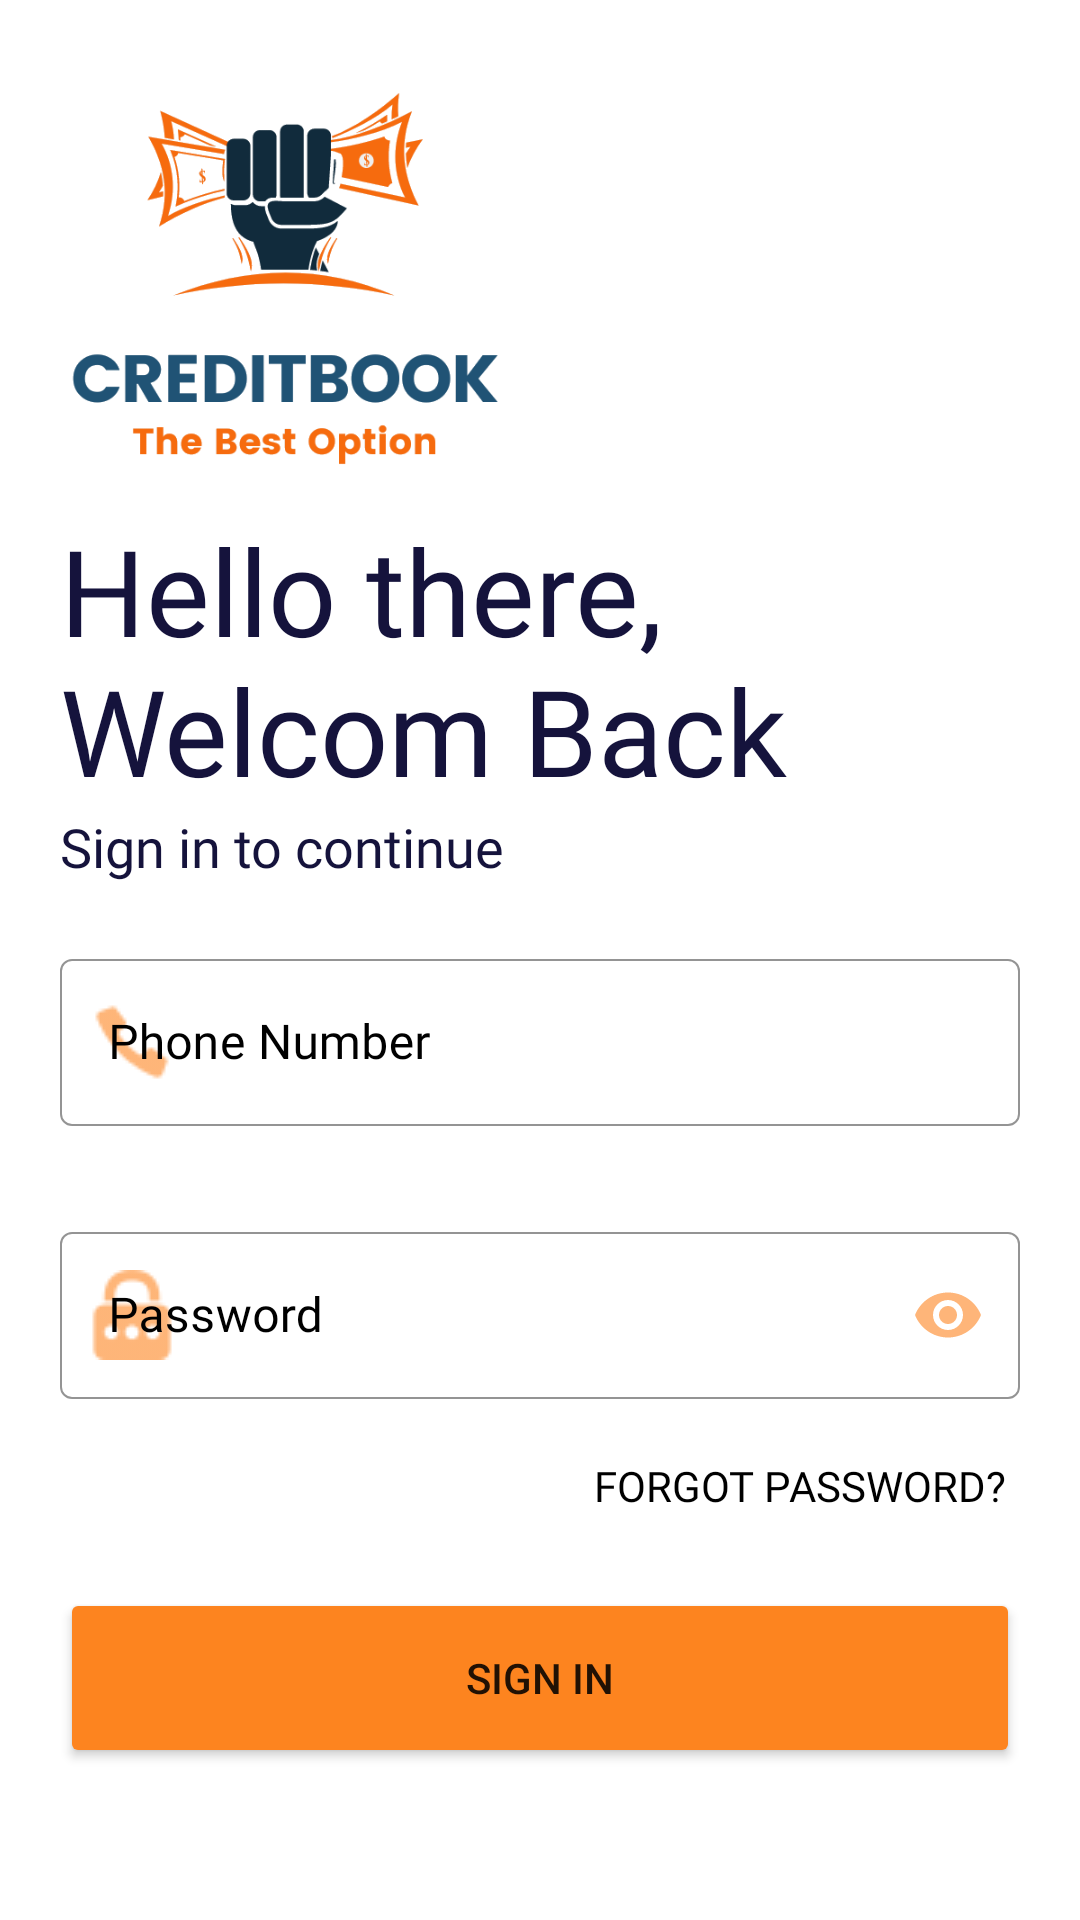

Produce the Android XML layout that renders to this screen, including the resource entries it uses.
<!-- AndroidManifest.xml: application theme Theme.CreditBook -->
<!-- res/layout/activity_login.xml -->
<?xml version="1.0" encoding="utf-8"?>
<LinearLayout xmlns:android="http://schemas.android.com/apk/res/android"
    xmlns:app="http://schemas.android.com/apk/res-auto"
    xmlns:tools="http://schemas.android.com/tools"
    android:layout_width="match_parent"
    android:layout_height="match_parent"
    android:background="@color/white"
    android:orientation="vertical"
    tools:context=".Activities.LoginActivity"
    android:padding="20dp">

    <ImageView
        android:id="@+id/logo"
        android:layout_width="150dp"
        android:layout_height="150dp"
        app:srcCompat="@drawable/app_logo"
        android:transitionName="logo_image"/>

    <TextView
        android:id="@+id/welcomText"
        android:layout_width="wrap_content"
        android:layout_height="wrap_content"
        android:fontFamily="@font/bungee"
        android:text="Hello there, Welcom Back"
        android:textColor="@color/DarkBlue"
        android:textSize="40sp"
        android:transitionName="logo_text"/>

    <TextView
        android:id="@+id/signinText"
        android:layout_width="wrap_content"
        android:layout_height="wrap_content"
        android:fontFamily="@font/antic"
        android:text="Sign in to continue"
        android:textColor="@color/DarkBlue"
        android:textSize="18sp"
        android:transitionName="sub_title"/>

    <LinearLayout
        android:layout_width="match_parent"
        android:layout_height="wrap_content"
        android:layout_marginTop="20dp"
        android:layout_marginBottom="20dp"
        android:orientation="vertical">


        <com.google.android.material.textfield.TextInputLayout
            android:id="@+id/telephone_login"
            style="@style/Widget.MaterialComponents.TextInputLayout.OutlinedBox"
            android:layout_width="match_parent"
            android:layout_height="wrap_content"
            android:hint="Phone Number"
            android:textColorHint="@color/black"
            app:boxStrokeColor="@color/Orange2"
            app:boxStrokeWidth="0.5dp"
            app:boxStrokeWidthFocused="0.5dp"
            app:endIconMode="clear_text"
            app:hintTextColor="@color/Orange2"
            app:prefixText="+212"
            app:startIconDrawable="@drawable/phone30"
            android:transitionName="phone">

            <com.google.android.material.textfield.TextInputEditText
                android:id="@+id/phone"
                android:layout_width="match_parent"
                android:layout_height="wrap_content"
                android:layout_marginTop="10dp"
                android:fontFamily="@font/cantora_one"
                android:inputType="phone"
                android:maxLength="10"
                android:shadowColor="@color/DarkBlue"
                android:textColor="@color/Orange2"
                tools:ignore="TouchTargetSizeCheck" />
        </com.google.android.material.textfield.TextInputLayout>

        <com.google.android.material.textfield.TextInputLayout
            android:id="@+id/newPassword"
            style="@style/Widget.MaterialComponents.TextInputLayout.OutlinedBox"
            android:layout_width="match_parent"
            android:layout_height="wrap_content"
            android:layout_marginTop="30dp"
            android:hint="Password"
            android:textColorHint="@color/black"
            app:boxStrokeColor="@color/Orange2"
            app:boxStrokeWidth="0.5dp"
            app:boxStrokeWidthFocused="0.5dp"
            app:endIconMode="password_toggle"
            app:hintTextColor="@color/Orange2"
            app:startIconDrawable="@drawable/password2"
            android:transitionName="password">

            <com.google.android.material.textfield.TextInputEditText
                android:layout_width="match_parent"
                android:layout_height="wrap_content"
                android:fontFamily="@font/cantora_one"
                android:inputType="textPassword"
                android:shadowColor="@color/DarkBlue"
                android:textColor="@color/Orange2"
                tools:ignore="TouchTargetSizeCheck" />
        </com.google.android.material.textfield.TextInputLayout>

        <Button
            android:id="@+id/forgotPass"
            android:layout_width="wrap_content"
            android:layout_height="wrap_content"
            android:layout_gravity="right"
            android:layout_margin="5dp"
            android:background="#00000000"
            android:elevation="0dp"
            android:fontFamily="@font/alata"
            android:text="Forgot Password?"
            android:textColor="@color/black" />

        <Button
            android:id="@+id/signIn"
            android:layout_width="match_parent"
            android:layout_height="60dp"
            android:layout_marginTop="5dp"
            android:layout_marginBottom="5dp"
            android:backgroundTint="@color/Orange2"
            android:text="Sign in"
            android:transitionName="button_sign" />

        <Button
            android:id="@+id/signup_up"
            android:layout_width="match_parent"
            android:layout_height="wrap_content"
            android:layout_gravity="center"
            android:layout_margin="5dp"
            android:background="#00000000"
            android:elevation="0dp"
            android:fontFamily="@font/alata"
            android:text="New User? Sign up"
            android:textColor="@color/Gray2"
            android:transitionName="new_user"/>
    </LinearLayout>
    
</LinearLayout>
<!-- resources referenced by this layout -->
<resources>
  <color name="DarkBlue">#15133C</color>
  <color name="Gray2">#AEAEAE</color>
  <color name="Orange2">#FD841F</color>
  <color name="black">#FF000000</color>
  <color name="white">#FFFFFFFF</color>
  <!-- drawable app_logo: png bitmap (drawable, 24766 bytes) -->
  <!-- drawable password2: png bitmap (drawable, 1054 bytes) -->
  <!-- drawable phone30: png bitmap (drawable, 832 bytes) -->
  <style name="Theme.CreditBook" parent="Theme.MaterialComponents.Light.NoActionBar">
          
          <item name="colorPrimary">@color/Orange3</item>
          <item name="colorPrimaryVariant">@color/DarkBlue</item>
          <item name="colorOnPrimary">@color/black</item>
          
          <item name="colorSecondary">@color/teal_200</item>
          <item name="colorSecondaryVariant">@color/teal_700</item>
          <item name="colorOnSecondary">@color/black</item>
          
          <item name="android:statusBarColor">?attr/colorPrimaryVariant</item>
          
          <item name="colorOnError">@color/red2</item>
          <item name="colorOnSurface">@color/Orange2</item>
          <item name="scrimBackground">@color/mtrl_scrim_color</item>
          <item name="textAppearanceHeadline1">@style/TextAppearance.MaterialComponents.Headline1</item>
          <item name="textAppearanceHeadline2">@style/TextAppearance.MaterialComponents.Headline2</item>
          <item name="textAppearanceHeadline3">@style/TextAppearance.MaterialComponents.Headline3</item>
          <item name="textAppearanceHeadline4">@style/TextAppearance.MaterialComponents.Headline4</item>
          <item name="textAppearanceHeadline5">@style/TextAppearance.MaterialComponents.Headline5</item>
          <item name="textAppearanceHeadline6">@style/TextAppearance.MaterialComponents.Headline6</item>
          <item name="textAppearanceSubtitle1">@style/TextAppearance.MaterialComponents.Subtitle1</item>
          <item name="textAppearanceSubtitle2">@style/TextAppearance.MaterialComponents.Subtitle2</item>
          <item name="textAppearanceBody1">@style/TextAppearance.MaterialComponents.Body1</item>
          <item name="textAppearanceBody2">@style/TextAppearance.MaterialComponents.Body2</item>
          <item name="textAppearanceCaption">@style/TextAppearance.MaterialComponents.Caption</item>
          <item name="textAppearanceButton">@style/TextAppearance.MaterialComponents.Button</item>
          <item name="textAppearanceOverline">@style/TextAppearance.MaterialComponents.Overline</item>
  
          <item name="android:windowContentTransitions">true</item>
      </style>
  <color name="Orange3">#DC5F00</color>
  <color name="teal_200">#FF03DAC5</color>
  <color name="teal_700">#FF018786</color>
  <color name="red2">#F37878</color>
</resources>
